2-way image classification set "data" from GitHub (WhoisKshitij/papaya-disease-detection); label vocabulary: diseased, healthy.

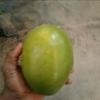
Label: healthy

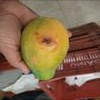
Label: diseased

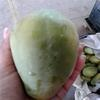
Label: healthy

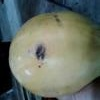
Label: diseased

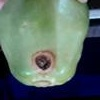
Label: diseased

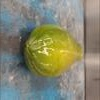
Label: healthy
